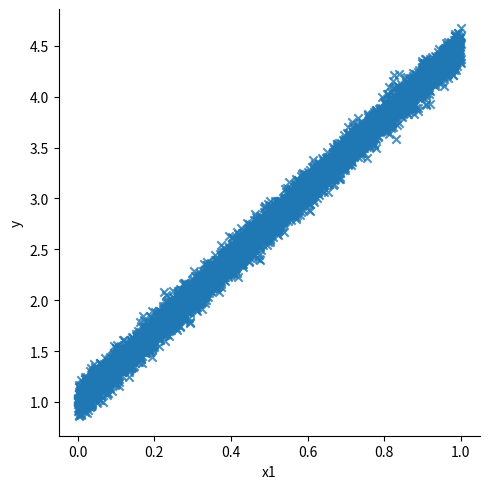
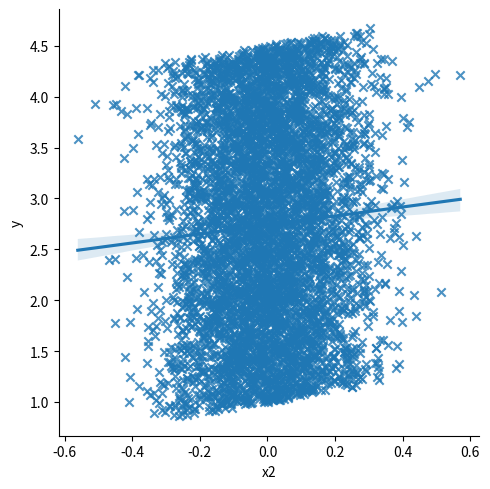
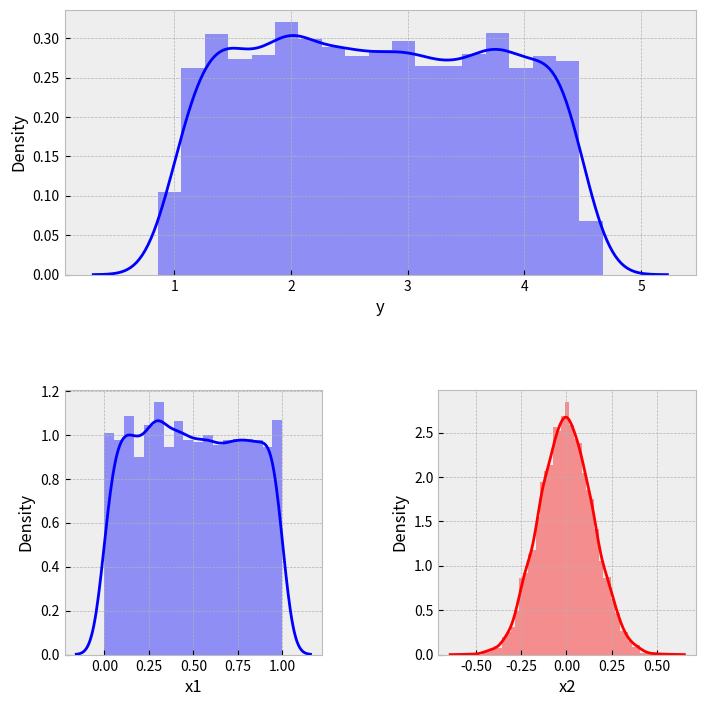

Generate these figures, in order, with matplotlib:
import matplotlib.pyplot as plt
import numpy as np
import pandas as pd
import seaborn as sns

df = pd.DataFrame()

# x
N = 5000
df['x1'] = np.random.RandomState(0).uniform(0, 1, size=N)
df['x2'] = np.random.RandomState(0).normal(0, 0.15, size=N)

# y
beta_0 = 1.0
beta_1 = 3.5
beta_2 = 0.5
epsilon = np.random.RandomState(0).normal(0, 0.01, size=N)
df['y'] = beta_0 + beta_1 * df['x1'] + beta_2 * df['x2'] + epsilon

sns.lmplot(x='x1', y='y', data=df, markers=['x'])
sns.lmplot(x='x2', y='y', data=df, markers=['x'])

style = 'bmh'
with plt.style.context(style):
    fig = plt.figure(figsize=(7, 7))

    color = 'blue'

    layout = (2, 2)
    ax1 = plt.subplot2grid(layout, (0, 0), rowspan=1, colspan=2)
    sns.distplot(df['y'], color=color, ax=ax1)

    ax2 = plt.subplot2grid(layout, (1, 0))
    sns.distplot(df['x1'], color=color, ax=ax2)

    ax3 = plt.subplot2grid(layout, (1, 1))
    sns.distplot(df['x2'], color='red', ax=ax3)

    fig.tight_layout(pad=0.5, w_pad=5.0, h_pad=5.0)

plt.show()
